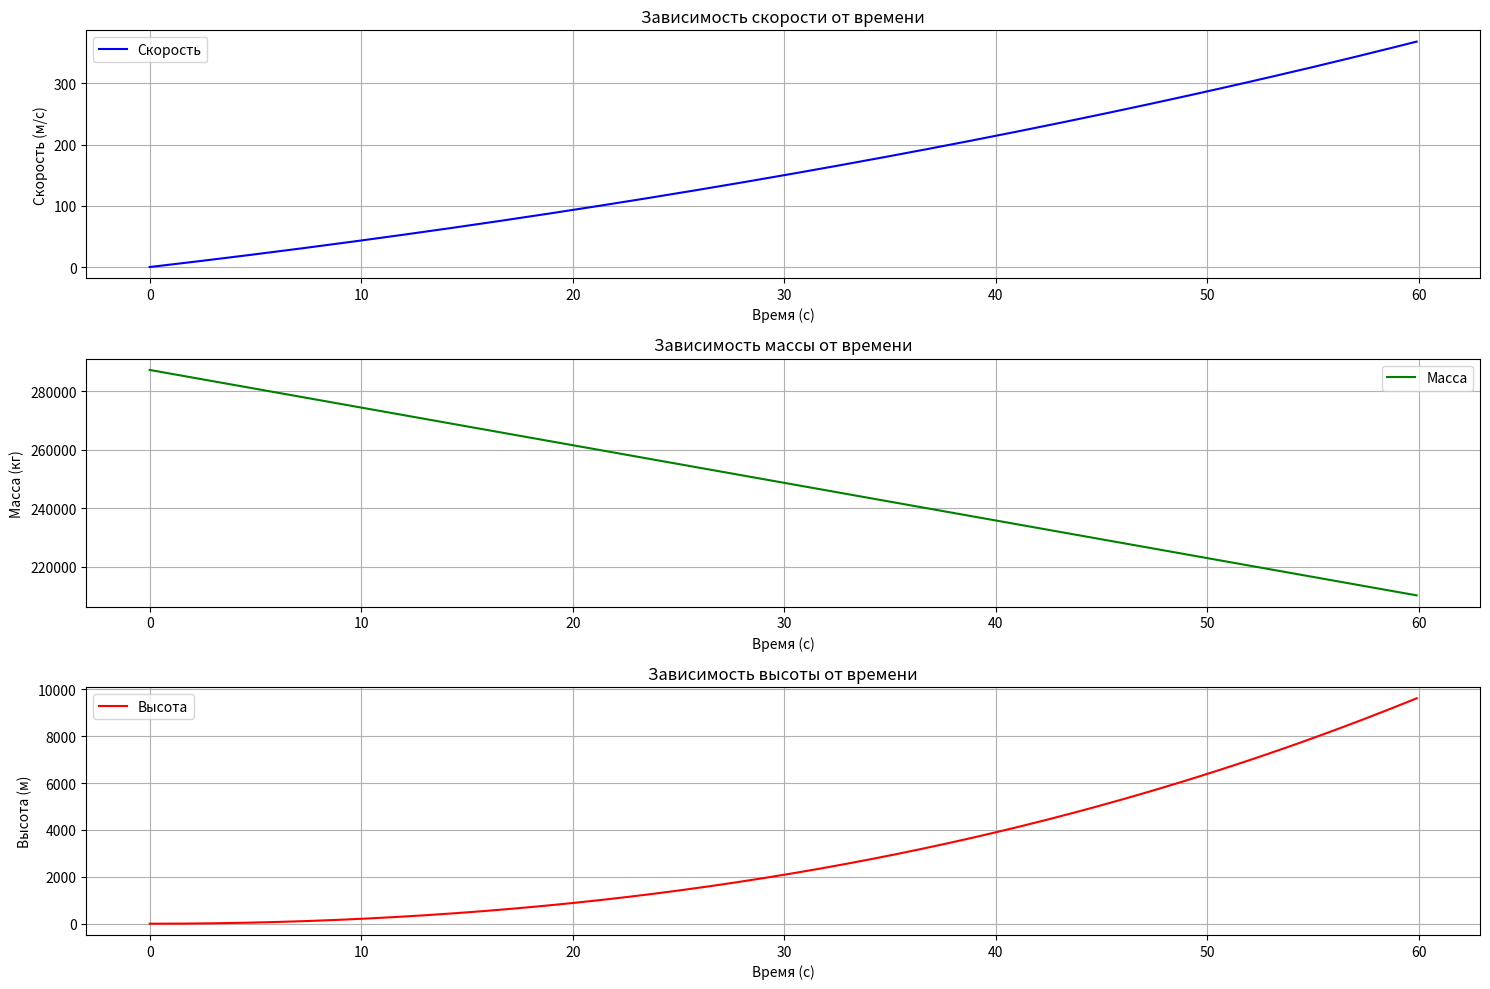

This figure's Python source:
import numpy as np
import matplotlib.pyplot as plt

# Константы
G = 6.67430e-11  # гравитационная постоянная, м^3/(кг*с^2)
M_Earth = 5.972e24  # масса Земли, кг
R_Earth = 6371e3  # радиус Земли, м
rho0 = 1.225  # плотность воздуха на уровне моря, кг/м^3
H = 8500  # масштаб высоты атмосферы, м

# Параметры ракеты Луна-2
stages = [
    {  # Первая ступень
        "engines": 4,
        "thrust": 4 * 994e3,  # тяга в вакууме, Н
        "fuel_mass": 4 * 43400,  # масса топлива, кг
        "dry_mass": 4 * 3750,  # сухая масса, кг
        "burn_time": 118,  # время работы, с
        "isp": 315  # удельный импульс, с
    },
    {  # Вторая ступень
        "engines": 1,
        "thrust": 990e3,  # тяга в вакууме, Н
        "fuel_mass": 86200,  # масса топлива, кг
        "dry_mass": 7150,  # сухая масса, кг
        "burn_time": 310,  # время работы, с
        "isp": 315  # удельный импульс, с
    },
    {  # Третья ступень
        "engines": 1,
        "thrust": 54e3,  # тяга в вакууме, Н
        "fuel_mass": 5000,  # масса топлива, кг
        "dry_mass": 355,  # сухая масса, кг
        "burn_time": 240,  # время работы, с
        "isp": 326  # удельный импульс, с
    }
]

def air_density(h):
    """Расчет плотности воздуха."""
    return rho0 * np.exp(-h / H)

def gravitational_force(m, h):
    """Гравитационная сила."""
    return G * M_Earth * m / (R_Earth + h) ** 2

def simulate_trajectory(stages, dt=0.1, t_max=60):
    """Моделирование полета ракеты."""
    # Временные параметры
    time = np.arange(0, t_max, dt)

    # Инициализация массивов
    h = np.zeros_like(time)  # высота
    v = np.zeros_like(time)  # скорость
    m = np.zeros_like(time)  # масса

    # Начальные условия
    h[0] = 0
    v[0] = 0
    m[0] = sum(stage["fuel_mass"] + stage["dry_mass"] for stage in stages)

    current_stage = 0
    fuel_remaining = stages[current_stage]["fuel_mass"]

    for i in range(1, len(time)):
        if current_stage < len(stages):
            stage = stages[current_stage]

            if fuel_remaining > 0:
                F_thrust = stage["thrust"]
                mdot = F_thrust / (stage["isp"] * 9.81)  # Расход топлива, кг/с
                fuel_consumed = mdot * dt
                fuel_remaining -= fuel_consumed

                if fuel_remaining < 0:
                    fuel_consumed += fuel_remaining  # Уточнение на последнем шаге
                    fuel_remaining = 0

                m[i] = m[i-1] - fuel_consumed
            else:
                current_stage += 1
                if current_stage < len(stages):
                    fuel_remaining = stages[current_stage]["fuel_mass"]
                F_thrust = 0
                m[i] = m[i-1]
        else:
            F_thrust = 0
            m[i] = m[i-1]

        F_gravity = gravitational_force(m[i-1], h[i-1])
        F_drag = 0.5 * air_density(h[i-1]) * v[i-1]**2 * 0.3 * 10

        a = (F_thrust - F_gravity - F_drag) / m[i-1]
        v[i] = v[i-1] + a * dt
        h[i] = h[i-1] + v[i-1] * dt

    return time, h, v, m

# Моделирование
dt = 0.1
simulation_time = 60  # секунд
time, height, velocity, mass = simulate_trajectory(stages, dt, simulation_time)

# Построение графиков
plt.figure(figsize=(15, 10))

# График скорости от времени
plt.subplot(3, 1, 1)
plt.plot(time, velocity, label="Скорость", color="blue")
plt.title("Зависимость скорости от времени")
plt.xlabel("Время (с)")
plt.ylabel("Скорость (м/с)")
plt.grid(True)
plt.legend()

# График массы от времени
plt.subplot(3, 1, 2)
plt.plot(time, mass, label="Масса", color="green")
plt.title("Зависимость массы от времени")
plt.xlabel("Время (с)")
plt.ylabel("Масса (кг)")
plt.grid(True)
plt.legend()

# График высоты от времени
plt.subplot(3, 1, 3)
plt.plot(time, height, label="Высота", color="red")
plt.title("Зависимость высоты от времени")
plt.xlabel("Время (с)")
plt.ylabel("Высота (м)")
plt.grid(True)
plt.legend()

plt.tight_layout()
plt.show()
